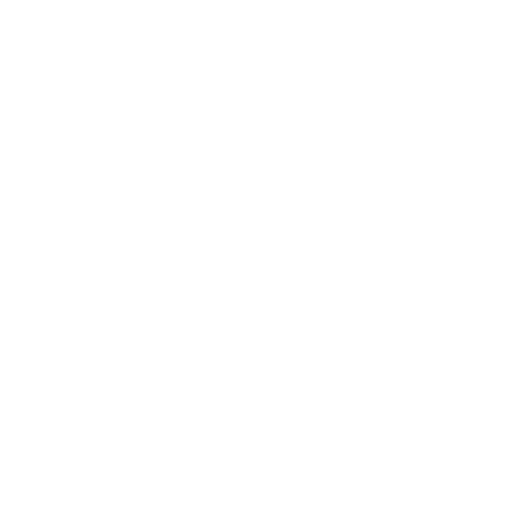
t = 0.00 s
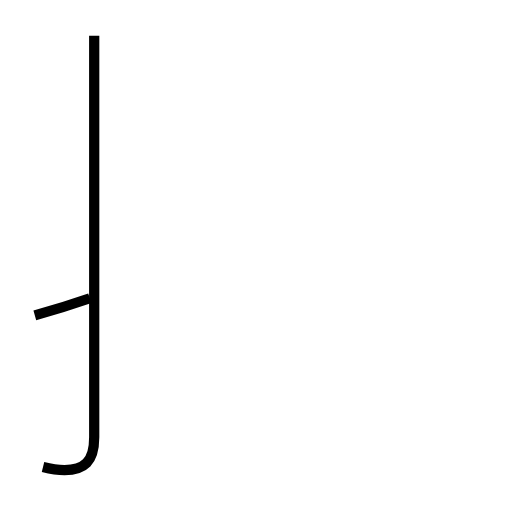
t = 1.56 s
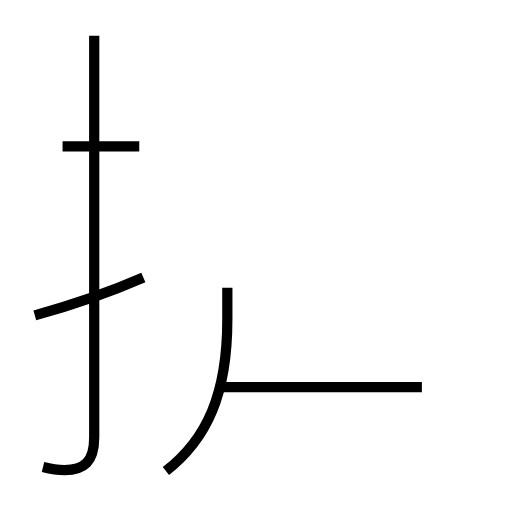
t = 3.14 s
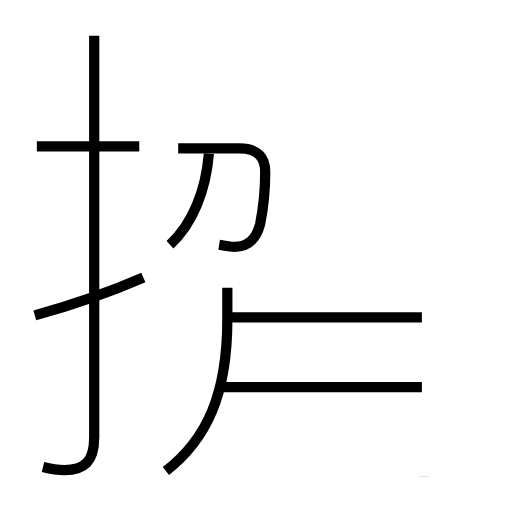
t = 4.67 s
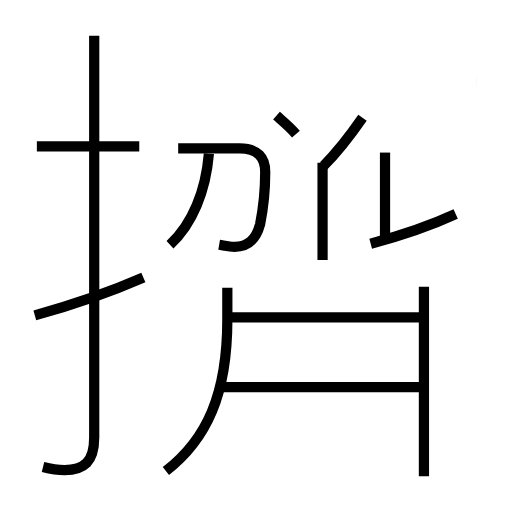
t = 6.28 s
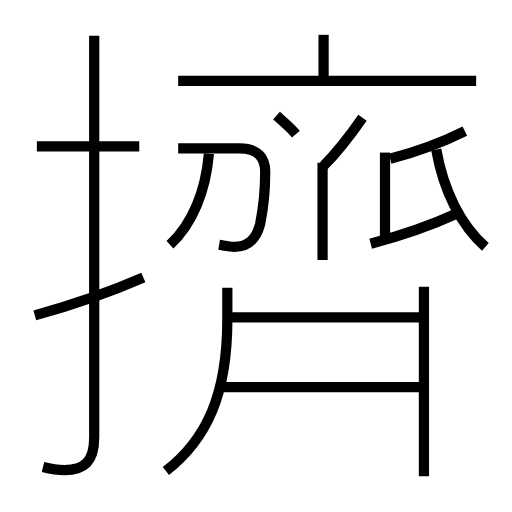
t = 7.84 s

The animated SVG that drew these frames (rendered in a browser with its animation timeline set to each time). Animation: 18 SMIL elements (animate=18); one cycle of 7.84 s.

<?xml version='1.0' encoding='utf-8'?>
<svg viewBox="0.0 -6.0 50.0 50.0" version="1.1" xmlns="http://www.w3.org/2000/svg"><rect x="-1000" y="-1000" width="2000" height="2000" stroke="white" fill="white" /><g style="fill:none;stroke:#000000;stroke-width:1"><path d="M 4.2 1.6 C 5.0 1.8 5.7 1.9 6.3 1.9 C 8.2 1.9 9.2 1.1 9.2 -1.3 L 9.2 -40.5 " transform="translate(0.0 38.0)" stroke-dasharray="46.334030709364505" stroke-dashoffset="46.334030709364505"><animate attributeName="stroke-dashoffset" from="46.334030709364505" to="0" dur="1.3900209212809351s" begin="0s" fill="freeze" /></path><path d="M 3.4 -13.2 C 7.0 -14.2 10.8 -15.5 14.0 -16.9 " transform="translate(0.0 38.0)" stroke-dasharray="11.236023351809514" stroke-dashoffset="11.236023351809514"><animate attributeName="stroke-dashoffset" from="11.236023351809514" to="0" dur="0.3370807005542854s" begin="1.3900209212809351s" fill="freeze" /></path><path d="M 16.2 2.0 C 20.2 -1.1 22.2 -5.5 22.2 -12.8 L 22.2 -15.9 " transform="translate(0.0 38.0)" stroke-dasharray="19.705546730996495" stroke-dashoffset="19.705546730996495"><animate attributeName="stroke-dashoffset" from="19.705546730996495" to="0" dur="0.5911664019298949s" begin="1.7271016218352204s" fill="freeze" /></path><path d="M 41.2 -6.2 L 21.4 -6.2 " transform="translate(0.0 38.0)" stroke-dasharray="19.800000000000004" stroke-dashoffset="19.800000000000004"><animate attributeName="stroke-dashoffset" from="19.800000000000004" to="0" dur="0.5940000000000001s" begin="2.3182680237651154s" fill="freeze" /></path><path d="M 13.6 -29.7 L 3.6 -29.7 " transform="translate(0.0 38.0)" stroke-dasharray="10.0" stroke-dashoffset="10.0"><animate attributeName="stroke-dashoffset" from="10.0" to="0" dur="0.3s" begin="2.9122680237651153s" fill="freeze" /></path><path d="M 16.6 -20.1 C 18.8 -22.1 20.1 -25.4 20.4 -29.0 " transform="translate(0.0 38.0)" stroke-dasharray="9.898428905977081" stroke-dashoffset="9.898428905977081"><animate attributeName="stroke-dashoffset" from="9.898428905977081" to="0" dur="0.2969528671793124s" begin="3.212268023765115s" fill="freeze" /></path><path d="M 41.2 -13.0 L 22.6 -13.0 " transform="translate(0.0 38.0)" stroke-dasharray="18.6" stroke-dashoffset="18.6"><animate attributeName="stroke-dashoffset" from="18.6" to="0" dur="0.558s" begin="3.5092208909444276s" fill="freeze" /></path><path d="M 21.4 -20.1 C 22.0 -20.0 22.4 -19.9 22.9 -19.9 C 24.2 -19.9 25.0 -20.6 25.4 -22.1 C 25.7 -23.6 25.9 -25.7 25.9 -27.2 C 25.9 -28.6 25.2 -29.5 23.4 -29.5 L 17.4 -29.5 " transform="translate(0.0 38.0)" stroke-dasharray="20.18132787981044" stroke-dashoffset="20.18132787981044"><animate attributeName="stroke-dashoffset" from="20.18132787981044" to="0" dur="0.6054398363943132s" begin="4.067220890944427s" fill="freeze" /></path><path d="M 41.4 2.5 L 41.4 -16.0 " transform="translate(0.0 38.0)" stroke-dasharray="18.5" stroke-dashoffset="18.5"><animate attributeName="stroke-dashoffset" from="18.5" to="0" dur="0.5549999999999999s" begin="4.672660727338741s" fill="freeze" /></path><path d="M 31.5 -18.6 L 31.5 -28.1 " transform="translate(0.0 38.0)" stroke-dasharray="9.5" stroke-dashoffset="9.5"><animate attributeName="stroke-dashoffset" from="9.5" to="0" dur="0.285s" begin="5.2276607273387405s" fill="freeze" /></path><path d="M 28.9 -30.9 C 28.3 -31.6 27.8 -32.0 27.0 -32.7 " transform="translate(0.0 38.0)" stroke-dasharray="2.620131879587919" stroke-dashoffset="2.620131879587919"><animate attributeName="stroke-dashoffset" from="2.620131879587919" to="0" dur="0.07860395638763758s" begin="5.512660727338741s" fill="freeze" /></path><path d="M 36.2 -20.2 C 39.2 -21.0 41.9 -21.9 44.5 -23.1 " transform="translate(0.0 38.0)" stroke-dasharray="8.803123298338019" stroke-dashoffset="8.803123298338019"><animate attributeName="stroke-dashoffset" from="8.803123298338019" to="0" dur="0.26409369895014057s" begin="5.591264683726378s" fill="freeze" /></path><path d="M 37.6 -20.9 L 37.6 -29.1 " transform="translate(0.0 38.0)" stroke-dasharray="8.200000000000003" stroke-dashoffset="8.200000000000003"><animate attributeName="stroke-dashoffset" from="8.200000000000003" to="0" dur="0.24600000000000008s" begin="5.855358382676519s" fill="freeze" /></path><path d="M 31.6 -27.8 C 33.2 -29.4 34.5 -31.2 35.4 -32.5 " transform="translate(0.0 38.0)" stroke-dasharray="6.052321009275108" stroke-dashoffset="6.052321009275108"><animate attributeName="stroke-dashoffset" from="6.052321009275108" to="0" dur="0.18156963027825324s" begin="6.101358382676519s" fill="freeze" /></path><path d="M 46.5 -36.1 L 17.4 -36.1 " transform="translate(0.0 38.0)" stroke-dasharray="29.1" stroke-dashoffset="29.1"><animate attributeName="stroke-dashoffset" from="29.1" to="0" dur="0.873s" begin="6.282928012954772s" fill="freeze" /></path><path d="M 47.4 -19.9 C 45.0 -22.0 43.3 -25.4 42.6 -29.4 " transform="translate(0.0 38.0)" stroke-dasharray="10.843958565922307" stroke-dashoffset="10.843958565922307"><animate attributeName="stroke-dashoffset" from="10.843958565922307" to="0" dur="0.3253187569776692s" begin="7.155928012954773s" fill="freeze" /></path><path d="M 31.6 -36.4 L 31.6 -40.6 " transform="translate(0.0 38.0)" stroke-dasharray="4.200000000000003" stroke-dashoffset="4.200000000000003"><animate attributeName="stroke-dashoffset" from="4.200000000000003" to="0" dur="0.12600000000000008s" begin="7.481246769932442s" fill="freeze" /></path><path d="M 38.1 -28.5 C 40.8 -29.2 43.2 -30.1 45.4 -31.2" transform="translate(0.0 38.0)" stroke-dasharray="7.797780718884007" stroke-dashoffset="7.797780718884007"><animate attributeName="stroke-dashoffset" from="7.797780718884007" to="0" dur="0.2339334215665202s" begin="7.607246769932442s" fill="freeze" /></path></g></svg>
